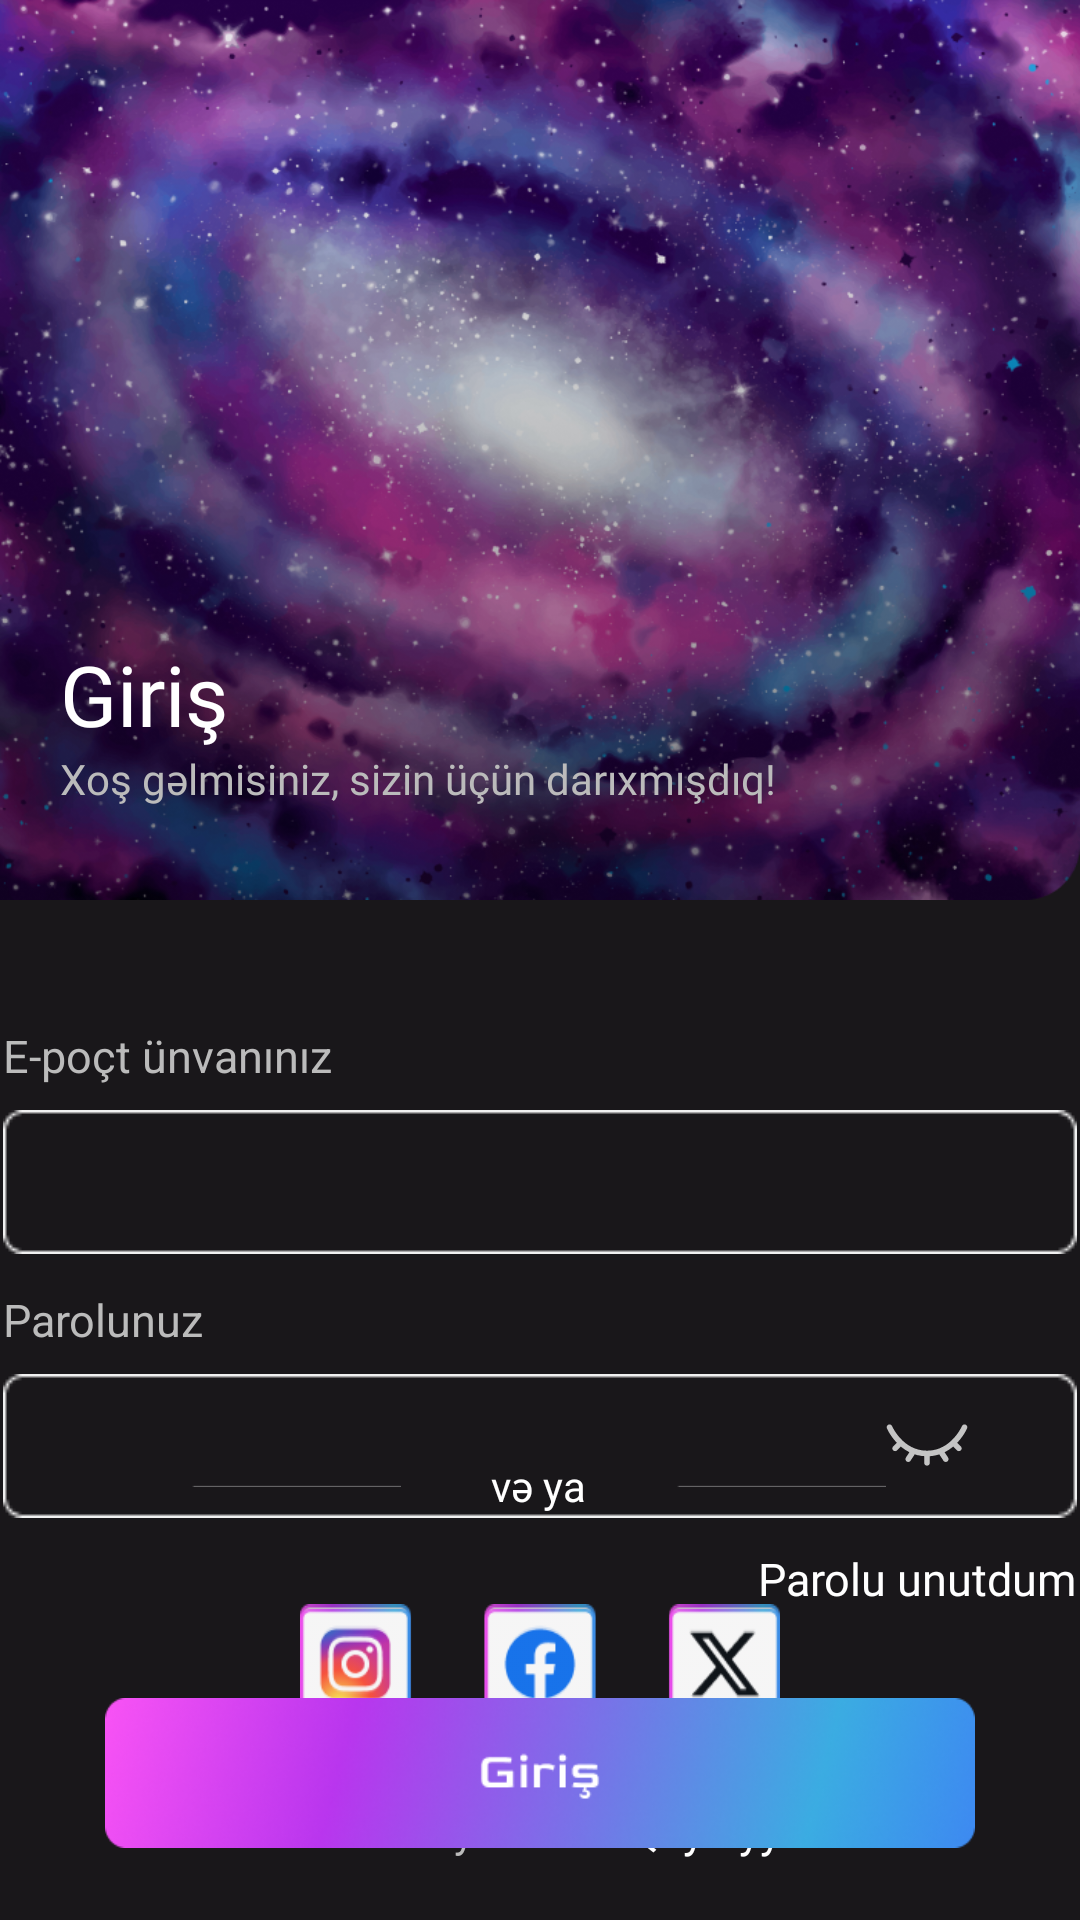

This screen was rendered from an Android layout file. Write that file and the resources it references.
<!-- AndroidManifest.xml: application theme Theme.BrainRealm -->
<!-- res/layout/activity_login.xml -->
<?xml version="1.0" encoding="utf-8"?>
<androidx.constraintlayout.widget.ConstraintLayout xmlns:android="http://schemas.android.com/apk/res/android"
    xmlns:app="http://schemas.android.com/apk/res-auto"
    xmlns:tools="http://schemas.android.com/tools"
    android:layout_width="match_parent"
    android:layout_height="match_parent"
    android:background="@color/dark_back"
    tools:context=".Login">

    <ImageView
        android:id="@+id/imageView7"
        android:layout_width="70dp"
        android:layout_height="wrap_content"
        android:layout_marginStart="30dp"
        android:tint="@color/white"
        app:layout_constraintBottom_toBottomOf="@+id/textView6"
        app:layout_constraintStart_toEndOf="@+id/textView6"
        app:layout_constraintTop_toTopOf="@+id/textView6"
        app:srcCompat="@drawable/line" />

    <ImageView
        android:id="@+id/imageView5"
        android:layout_width="match_parent"
        android:layout_height="300dp"
        android:scaleType="fitXY"
        app:layout_constraintEnd_toEndOf="parent"
        app:layout_constraintStart_toStartOf="parent"
        app:layout_constraintTop_toTopOf="parent"
        app:srcCompat="@drawable/login_screen_image" />

    <TextView
        android:id="@+id/textView2"
        android:layout_width="wrap_content"
        android:layout_height="wrap_content"
        android:fontFamily="@font/goldman"
        android:text="Xoş gəlmisiniz, sizin üçün darıxmışdıq!"
        android:textColor="@color/white2"
        android:textSize="14sp"
        app:layout_constraintStart_toStartOf="@+id/textView"
        app:layout_constraintTop_toBottomOf="@+id/textView" />

    <TextView
        android:id="@+id/textView"
        android:layout_width="wrap_content"
        android:layout_height="wrap_content"
        android:layout_marginStart="20dp"
        android:layout_marginBottom="50dp"
        android:fontFamily="@font/goldman"
        android:text="Giriş"
        android:textColor="@color/white"
        android:textSize="28sp"
        app:layout_constraintBottom_toBottomOf="@+id/imageView5"
        app:layout_constraintStart_toStartOf="@+id/imageView5" />

    <EditText
        android:id="@+id/login_email_input"
        android:layout_width="wrap_content"
        android:layout_height="wrap_content"
        android:layout_marginTop="70dp"
        android:background="@drawable/input_frame"
        android:ems="10"
        android:inputType="text"
        android:paddingStart="15sp"
        android:textColor="@color/white2"
        android:textColorHint="@color/white2"
        app:layout_constraintEnd_toEndOf="parent"
        app:layout_constraintHorizontal_bias="0.485"
        app:layout_constraintStart_toStartOf="parent"
        app:layout_constraintTop_toBottomOf="@+id/imageView5" />

    <TextView
        android:id="@+id/textView3"
        android:layout_width="wrap_content"
        android:layout_height="wrap_content"
        android:layout_marginBottom="8dp"
        android:text="E-poçt ünvanınız"
        android:textColor="@color/white2"
        android:textSize="15sp"
        app:layout_constraintBottom_toTopOf="@+id/login_email_input"
        app:layout_constraintStart_toStartOf="@+id/login_email_input" />

    <EditText
        android:id="@+id/login_pass_input"
        android:layout_width="wrap_content"
        android:layout_height="wrap_content"
        android:layout_marginTop="40dp"
        android:background="@drawable/input_frame"
        android:ems="10"
        android:inputType="textPassword"
        android:paddingStart="15dp"
        android:textColor="@color/white2"
        android:textColorHint="@color/white2"
        app:layout_constraintEnd_toEndOf="@+id/login_email_input"
        app:layout_constraintStart_toStartOf="@+id/login_email_input"
        app:layout_constraintTop_toBottomOf="@+id/login_email_input" />

    <TextView
        android:id="@+id/textView4"
        android:layout_width="wrap_content"
        android:layout_height="wrap_content"
        android:layout_marginBottom="8dp"
        android:text="Parolunuz"
        android:textColor="@color/white2"
        android:textSize="15sp"
        app:layout_constraintBottom_toTopOf="@+id/login_pass_input"
        app:layout_constraintStart_toStartOf="@+id/login_pass_input" />

    <ImageView
        android:id="@+id/pass_visible_btn"
        android:layout_width="70dp"
        android:layout_height="30dp"
        android:layout_marginEnd="15dp"
        app:layout_constraintBottom_toBottomOf="@+id/login_pass_input"
        app:layout_constraintEnd_toEndOf="@+id/login_pass_input"
        app:layout_constraintTop_toTopOf="@+id/login_pass_input"
        app:srcCompat="@drawable/hide_password_icon" />

    <TextView
        android:id="@+id/textView5"
        android:layout_width="wrap_content"
        android:layout_height="wrap_content"
        android:layout_marginTop="10dp"
        android:fontFamily="@font/goldman"
        android:text="Parolu unutdum"
        android:textColor="@color/white"
        android:textSize="15sp"
        app:layout_constraintEnd_toEndOf="@+id/login_pass_input"
        app:layout_constraintTop_toBottomOf="@+id/login_pass_input" />

    <ImageView
        android:id="@+id/imageView6"
        android:layout_width="70dp"
        android:layout_height="wrap_content"
        android:layout_marginEnd="30dp"
        android:tint="@color/white"
        app:layout_constraintBottom_toBottomOf="@+id/textView6"
        app:layout_constraintEnd_toStartOf="@+id/textView6"
        app:layout_constraintTop_toTopOf="@+id/textView6"
        app:srcCompat="@drawable/line" />

    <TextView
        android:id="@+id/textView6"
        android:layout_width="wrap_content"
        android:layout_height="wrap_content"
        android:layout_marginBottom="30dp"
        android:text="və ya"
        android:textColor="@color/white"
        app:layout_constraintBottom_toTopOf="@+id/imageView8"
        app:layout_constraintEnd_toEndOf="parent"
        app:layout_constraintHorizontal_bias="0.498"
        app:layout_constraintStart_toStartOf="parent" />

    <Button
        android:id="@+id/button"
        android:layout_width="290dp"
        android:layout_height="50dp"
        android:layout_marginTop="60dp"
        android:background="@drawable/login_button_background"
        app:layout_constraintEnd_toEndOf="parent"
        app:layout_constraintStart_toStartOf="parent"
        app:layout_constraintTop_toBottomOf="@+id/login_pass_input" />

    <ImageView
        android:id="@+id/imageView8"
        android:layout_width="160dp"
        android:layout_height="40dp"
        android:layout_marginBottom="20dp"
        android:background="@drawable/login_screen_other_options"
        app:layout_constraintBottom_toTopOf="@+id/linearLayout"
        app:layout_constraintEnd_toEndOf="parent"
        app:layout_constraintStart_toStartOf="parent"
        app:srcCompat="@drawable/login_screen_other_options" />

    <LinearLayout
        android:id="@+id/linearLayout"
        android:layout_width="match_parent"
        android:layout_height="wrap_content"
        android:layout_marginBottom="20dp"
        android:orientation="horizontal"
        app:layout_constraintBottom_toBottomOf="parent"
        tools:layout_editor_absoluteX="1dp">

        <TextView
            android:id="@+id/textView9"
            android:layout_width="wrap_content"
            android:layout_height="wrap_content"
            android:layout_weight="1"
            android:gravity="end"
            android:paddingEnd="10dp"
            android:text="Hesabınız yoxdur?"
            android:textColor="@color/white2"
            android:textSize="14sp"
            tools:layout_editor_absoluteX="99dp"
            tools:layout_editor_absoluteY="781dp" />

        <TextView
            android:id="@+id/login_qeydiyyat_btn"
            android:layout_width="wrap_content"
            android:layout_height="wrap_content"
            android:layout_weight="1"
            android:fontFamily="@font/goldman"
            android:paddingTop="5dp"
            android:text="Qeydiyyat"
            android:textColor="@color/white"
            android:textSize="15sp"
            tools:layout_editor_absoluteX="219dp"
            tools:layout_editor_absoluteY="775dp" />


    </LinearLayout>

    <ProgressBar
        android:id="@+id/login_progress_bar"
        style="?android:attr/progressBarStyle"
        android:layout_width="83dp"
        android:layout_height="78dp"
        android:indeterminateTint="@color/progress_bar_color"

        android:visibility="invisible"
        app:layout_constraintBottom_toBottomOf="@+id/button"
        app:layout_constraintEnd_toEndOf="@+id/button"
        app:layout_constraintStart_toStartOf="@+id/button"
        app:layout_constraintTop_toTopOf="@+id/button" />

</androidx.constraintlayout.widget.ConstraintLayout>
<!-- resources referenced by this layout -->
<resources>
  <color name="dark_back">#19171A</color>
  <color name="progress_bar_color">#B936EE</color>
  <color name="white">#FFFFFFFF</color>
  <color name="white2">#BBBBBB</color>
  <!-- drawable hide_password_icon: vector/xml drawable (drawable, 3307 chars, omitted) -->
  <!-- drawable input_frame: png bitmap (drawable, 547 bytes) -->
  <!-- drawable line: png bitmap (drawable, 145 bytes) -->
  <!-- drawable login_button_background: png bitmap (drawable, 50705 bytes) -->
  <!-- drawable login_screen_image: png bitmap (drawable, 715487 bytes) -->
  <!-- drawable login_screen_other_options: png bitmap (drawable, 9729 bytes) -->
  <style name="Theme.BrainRealm" parent="Base.Theme.BrainRealm" />
  <style name="Base.Theme.BrainRealm" parent="Theme.AppCompat.DayNight.NoActionBar">
          
          
      </style>
</resources>
